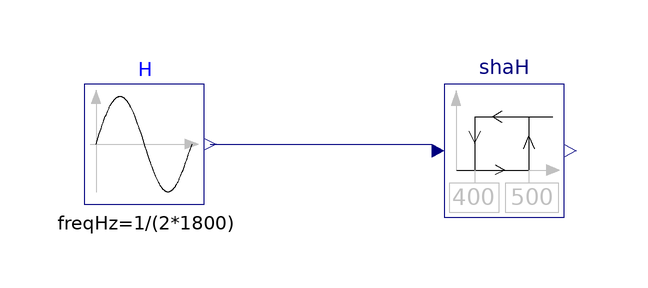

The component connection diagram of the Modelica model below, drawn from its own Placement and Line annotations.

model Shade_H
  "Validation model for shading control based on solar irradiance"
  BuildingsLite.Controls.OBC.Shade.Shade_H shaH(
    HHigh=500,
    HLow=400)
    "Shade controller"
    annotation (Placement(transformation(extent={{20,-10},{40,10}})));
  CDL.Reals.Sources.Sin H(
    final amplitude=500,
    final freqHz=1/(2*1800),
    final offset=250)
    "Solar irradiance"
    annotation (Placement(transformation(extent={{-40,-10},{-20,10}})));

equation
  connect(H.y,shaH.H)
    annotation (Line(points={{-19,0},{18,0}},color={0,0,127}));
  annotation (
    experiment(
      StopTime=1800.0,
      Tolerance=1e-06),
    __Dymola_Commands(
      file="modelica://Buildings/Resources/Scripts/Dymola/Controls/OBC/Shade/Validation/Shade_H.mos" "Simulate and plot"),
    Icon(
      graphics={
        Ellipse(
          lineColor={75,138,73},
          fillColor={255,255,255},
          fillPattern=FillPattern.Solid,
          extent={{-100,-100},{100,100}}),
        Polygon(
          lineColor={0,0,255},
          fillColor={75,138,73},
          pattern=LinePattern.None,
          fillPattern=FillPattern.Solid,
          points={{-36,58},{64,-2},{-36,-62},{-36,58}})}),
    Diagram(
      coordinateSystem(
        preserveAspectRatio=false,
        extent={{-100,-100},{100,100}})),
    Documentation(
      info="<html>
<p>
This example validates
<a href=\"modelica://BuildingsLite.Controls.OBC.Shade.Shade_H\">
BuildingsLite.Controls.OBC.Shade.Shade_H</a>
for a solar irradiance input signal.
</p>
</html>",
      revisions="<html>
<ul>
<li>
June 8, 2018, by Michael Wetter:<br/>
Refactored model for new implemenation.
</li>
<li>
June 05, 2018, by Milica Grahovac:<br/>
First implementation.
</li>
</ul>
</html>"));
end Shade_H;